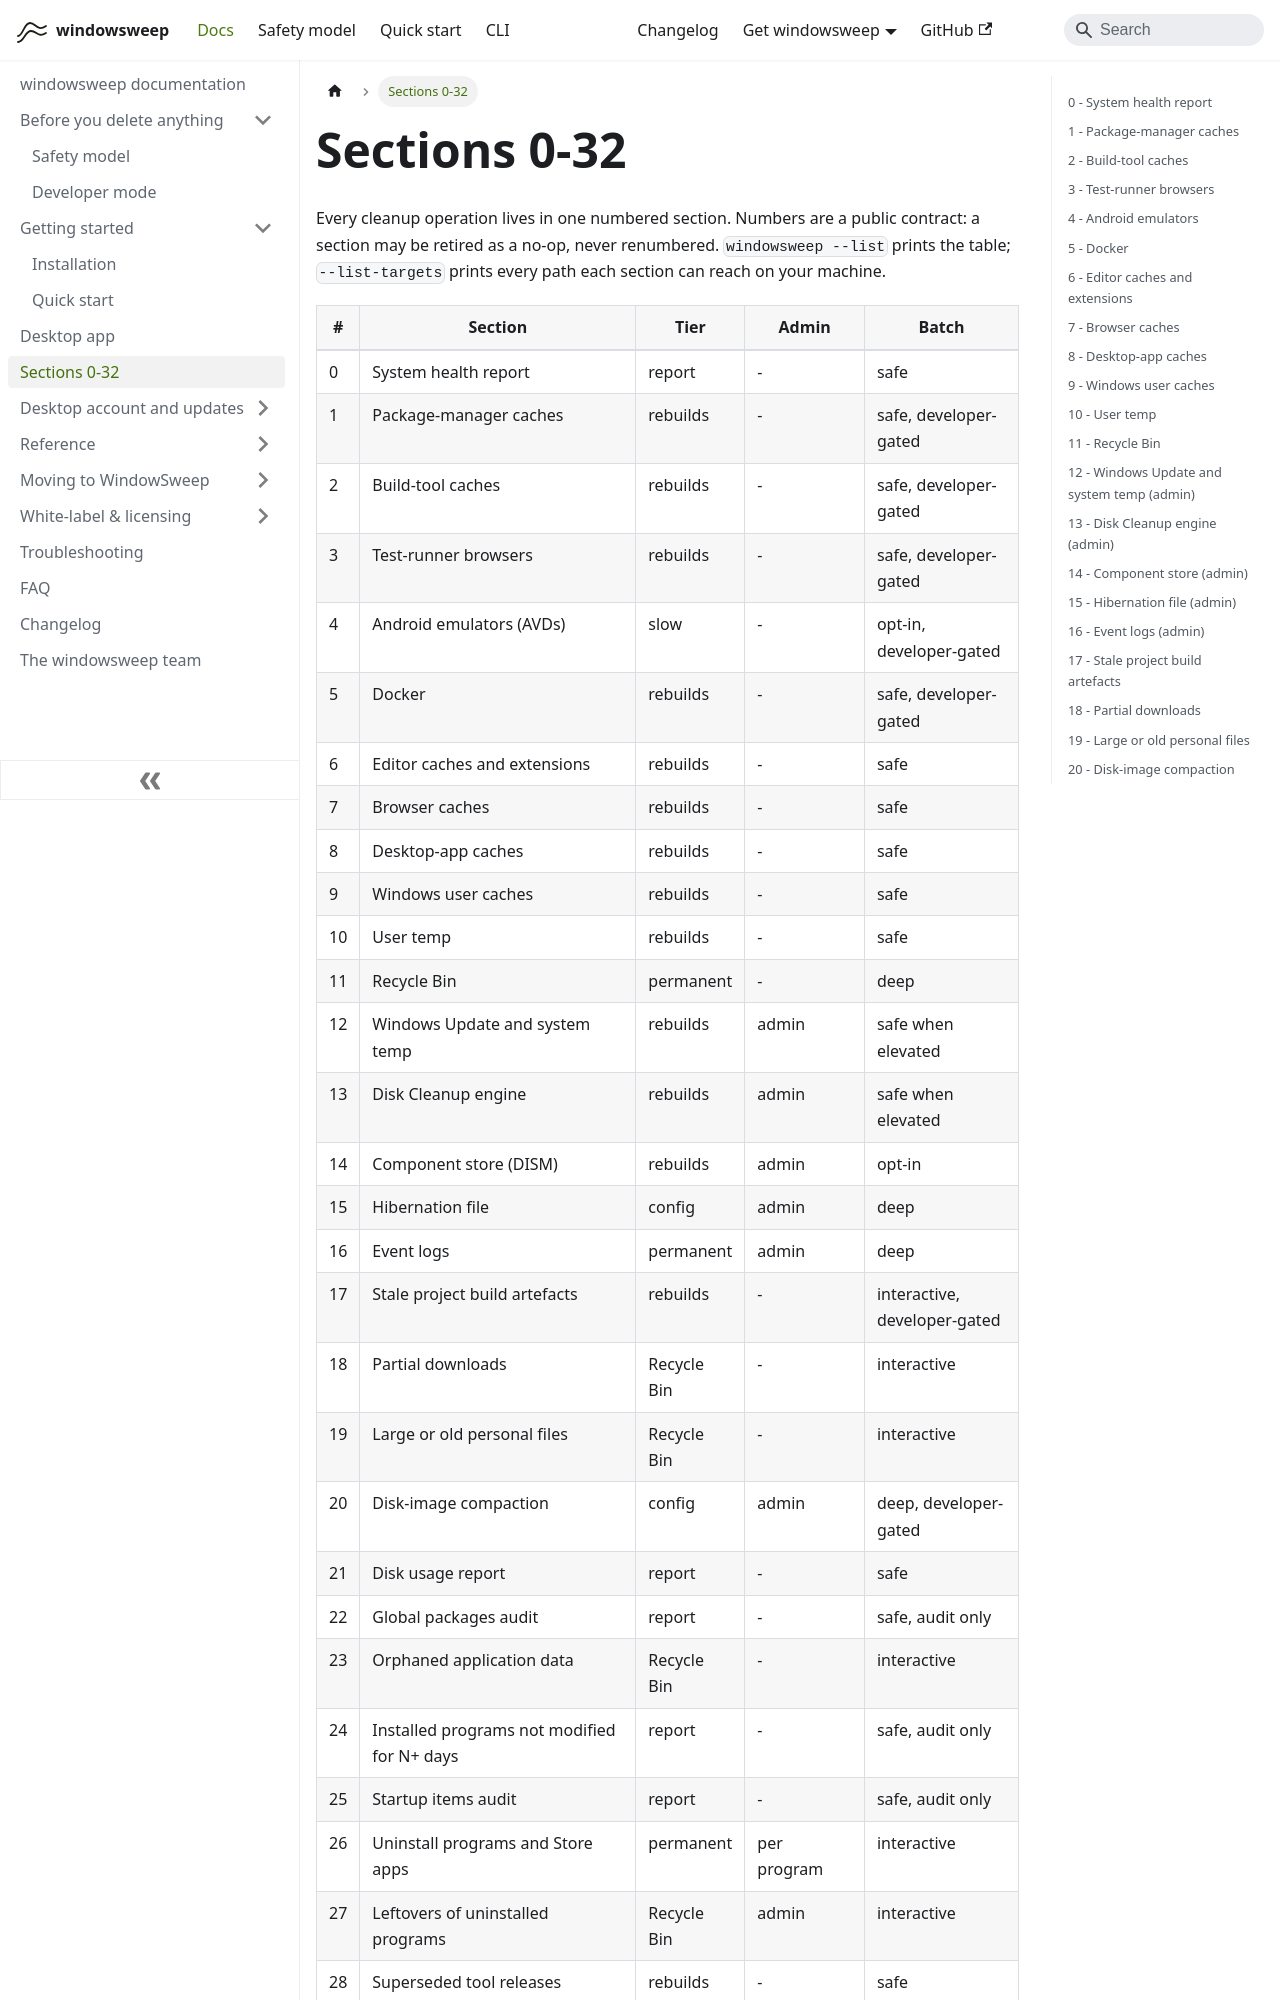

repository: aoneahsan/windowsweep-docs · page: sections/index.html · generator: docusaurus

---
title: 'Sections 0-32'
description: 'Every section: what it touches, and how it behaves in dry-run and in batch mode.'
topics: [sections, reference]
---
# Sections 0-32

Every cleanup operation lives in one numbered section. Numbers are a public contract: a section may be
retired as a no-op, never renumbered. `windowsweep --list` prints the table; `--list-targets` prints every
path each section can reach on your machine.

| # | Section | Tier | Admin | Batch |
|---|---|---|---|---|
| 0 | System health report | report | - | safe |
| 1 | Package-manager caches | rebuilds | - | safe, developer-gated |
| 2 | Build-tool caches | rebuilds | - | safe, developer-gated |
| 3 | Test-runner browsers | rebuilds | - | safe, developer-gated |
| 4 | Android emulators (AVDs) | slow | - | opt-in, developer-gated |
| 5 | Docker | rebuilds | - | safe, developer-gated |
| 6 | Editor caches and extensions | rebuilds | - | safe |
| 7 | Browser caches | rebuilds | - | safe |
| 8 | Desktop-app caches | rebuilds | - | safe |
| 9 | Windows user caches | rebuilds | - | safe |
| 10 | User temp | rebuilds | - | safe |
| 11 | Recycle Bin | permanent | - | deep |
| 12 | Windows Update and system temp | rebuilds | admin | safe when elevated |
| 13 | Disk Cleanup engine | rebuilds | admin | safe when elevated |
| 14 | Component store (DISM) | rebuilds | admin | opt-in |
| 15 | Hibernation file | config | admin | deep |
| 16 | Event logs | permanent | admin | deep |
| 17 | Stale project build artefacts | rebuilds | - | interactive, developer-gated |
| 18 | Partial downloads | Recycle Bin | - | interactive |
| 19 | Large or old personal files | Recycle Bin | - | interactive |
| 20 | Disk-image compaction | config | admin | deep, developer-gated |
| 21 | Disk usage report | report | - | safe |
| 22 | Global packages audit | report | - | safe, audit only |
| 23 | Orphaned application data | Recycle Bin | - | interactive |
| 24 | Installed programs not modified for N+ days | report | - | safe, audit only |
| 25 | Startup items audit | report | - | safe, audit only |
| 26 | Uninstall programs and Store apps | permanent | per program | interactive |
| 27 | Leftovers of uninstalled programs | Recycle Bin | admin | interactive |
| 28 | Superseded tool releases | rebuilds | - | safe |
| 29 | Chrome on-device AI model policy | config | admin | deep |
| 30 | Windows updates you pick | update | to install | interactive |
| 31 | Driver updates you pick from Windows Update, and old driver packages | update | to install or remove | interactive |
| 32 | App updates you pick (winget) | update | - | interactive |

"Developer-gated" means the idle gate applies when the developer answer is yes; otherwise the cache is cleared completely. "Developer-only" means the section does not run at all when the answer is no ([Developer mode](./developer-mode.md)). Every section honours `--dry-run`. Tier `recycle` means the item goes to the Recycle Bin (`--list` shows `recycle`). Tier `update`, in 30-32 only, installs what Windows Update or winget downloads for the rows you pick.

## 0 - System health report

Read-only. Windows build, uptime, RAM, PowerShell version, elevation state (and whether the account can
elevate), developer mode and detected tooling, a drive table with a warning under 10% free, `hiberfil.sys` size
and hibernation state, page file, Docker/WSL disk images, WSL distros, startup-item count, Storage Sense,
last-access tracking, and the running apps whose caches will be skipped.
